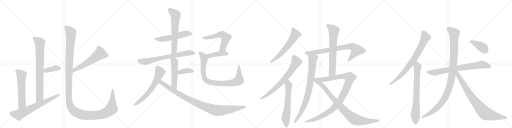
t = 0.00 s
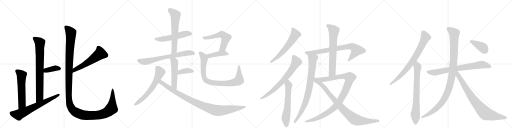
t = 5.00 s
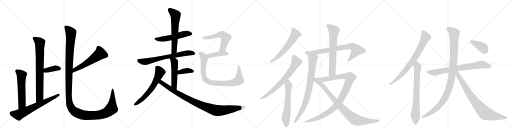
t = 10.00 s
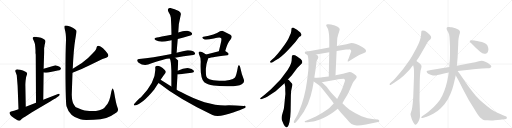
t = 15.00 s
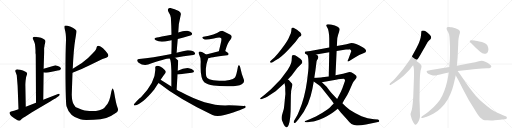
t = 20.01 s
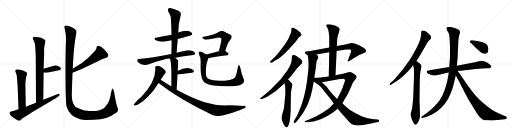
t = 25.01 s

The animated SVG that drew these frames (rendered in a browser with its animation timeline set to each time). Animation: 30 CSS @keyframes rules; one cycle of 25.01 s.

<svg version="1.1" viewBox="0 0 4096 1024" xmlns="http://www.w3.org/2000/svg">
  <g stroke="lightgray" stroke-dasharray="1,1" stroke-width="1" transform="scale(4, 4)">
    <line x1="0" y1="0" x2="256" y2="256"></line>
    <line x1="256" y1="0" x2="0" y2="256"></line>
    <line x1="128" y1="0" x2="128" y2="256"></line>
    <line x1="0" y1="128" x2="256" y2="128"></line>
    <line x1="256" y1="0" x2="512" y2="256"></line>
    <line x1="512" y1="0" x2="256" y2="256"></line>
    <line x1="384" y1="0" x2="384" y2="256"></line>
    <line x1="256" y1="128" x2="512" y2="128"></line>
    <line x1="512" y1="0" x2="768" y2="256"></line>
    <line x1="768" y1="0" x2="512" y2="256"></line>
    <line x1="640" y1="0" x2="640" y2="256"></line>
    <line x1="512" y1="128" x2="768" y2="128"></line>
    <line x1="768" y1="0" x2="1024" y2="256"></line>
    <line x1="1024" y1="0" x2="768" y2="256"></line>
    <line x1="896" y1="0" x2="896" y2="256"></line>
    <line x1="768" y1="128" x2="1024" y2="128"></line>
  </g>
<g transform="scale(1, -1) translate(0, -850)">
   <style type="text/css">
    @keyframes keyframes0 {
      from {
       stroke: black;
       stroke-dashoffset: 793;
       stroke-width: 128;
       }
       72% {
       animation-timing-function: step-end;
       stroke: black;
       stroke-dashoffset: 0;
       stroke-width: 128;
       }
       to {
       stroke: black;
       stroke-width: 1024;
       }
       }
       #make-me-a-hanzi-animation-0 {
         animation: keyframes0 0.895345s both;
         animation-delay: 0.000000s;
         animation-timing-function: linear;
       }
    @keyframes keyframes1 {
      from {
       stroke: black;
       stroke-dashoffset: 382;
       stroke-width: 128;
       }
       55% {
       animation-timing-function: step-end;
       stroke: black;
       stroke-dashoffset: 0;
       stroke-width: 128;
       }
       to {
       stroke: black;
       stroke-width: 1024;
       }
       }
       #make-me-a-hanzi-animation-1 {
         animation: keyframes1 0.560872s both;
         animation-delay: 0.895345s;
         animation-timing-function: linear;
       }
    @keyframes keyframes2 {
      from {
       stroke: black;
       stroke-dashoffset: 580;
       stroke-width: 128;
       }
       65% {
       animation-timing-function: step-end;
       stroke: black;
       stroke-dashoffset: 0;
       stroke-width: 128;
       }
       to {
       stroke: black;
       stroke-width: 1024;
       }
       }
       #make-me-a-hanzi-animation-2 {
         animation: keyframes2 0.722005s both;
         animation-delay: 1.456217s;
         animation-timing-function: linear;
       }
    @keyframes keyframes3 {
      from {
       stroke: black;
       stroke-dashoffset: 680;
       stroke-width: 128;
       }
       69% {
       animation-timing-function: step-end;
       stroke: black;
       stroke-dashoffset: 0;
       stroke-width: 128;
       }
       to {
       stroke: black;
       stroke-width: 1024;
       }
       }
       #make-me-a-hanzi-animation-3 {
         animation: keyframes3 0.803385s both;
         animation-delay: 2.178223s;
         animation-timing-function: linear;
       }
    @keyframes keyframes4 {
      from {
       stroke: black;
       stroke-dashoffset: 570;
       stroke-width: 128;
       }
       65% {
       animation-timing-function: step-end;
       stroke: black;
       stroke-dashoffset: 0;
       stroke-width: 128;
       }
       to {
       stroke: black;
       stroke-width: 1024;
       }
       }
       #make-me-a-hanzi-animation-4 {
         animation: keyframes4 0.713867s both;
         animation-delay: 2.981608s;
         animation-timing-function: linear;
       }
    @keyframes keyframes5 {
      from {
       stroke: black;
       stroke-dashoffset: 1434;
       stroke-width: 128;
       }
       82% {
       animation-timing-function: step-end;
       stroke: black;
       stroke-dashoffset: 0;
       stroke-width: 128;
       }
       to {
       stroke: black;
       stroke-width: 1024;
       }
       }
       #make-me-a-hanzi-animation-5 {
         animation: keyframes5 1.416992s both;
         animation-delay: 3.695475s;
         animation-timing-function: linear;
       }
    @keyframes keyframes6 {
      from {
       stroke: black;
       stroke-dashoffset: 539;
       stroke-width: 128;
       }
       64% {
       animation-timing-function: step-end;
       stroke: black;
       stroke-dashoffset: 0;
       stroke-width: 128;
       }
       to {
       stroke: black;
       stroke-width: 1024;
       }
       }
       #make-me-a-hanzi-animation-6 {
         animation: keyframes6 0.688639s both;
         animation-delay: 5.112467s;
         animation-timing-function: linear;
       }
    @keyframes keyframes7 {
      from {
       stroke: black;
       stroke-dashoffset: 626;
       stroke-width: 128;
       }
       67% {
       animation-timing-function: step-end;
       stroke: black;
       stroke-dashoffset: 0;
       stroke-width: 128;
       }
       to {
       stroke: black;
       stroke-width: 1024;
       }
       }
       #make-me-a-hanzi-animation-7 {
         animation: keyframes7 0.759440s both;
         animation-delay: 5.801107s;
         animation-timing-function: linear;
       }
    @keyframes keyframes8 {
      from {
       stroke: black;
       stroke-dashoffset: 707;
       stroke-width: 128;
       }
       70% {
       animation-timing-function: step-end;
       stroke: black;
       stroke-dashoffset: 0;
       stroke-width: 128;
       }
       to {
       stroke: black;
       stroke-width: 1024;
       }
       }
       #make-me-a-hanzi-animation-8 {
         animation: keyframes8 0.825358s both;
         animation-delay: 6.560547s;
         animation-timing-function: linear;
       }
    @keyframes keyframes9 {
      from {
       stroke: black;
       stroke-dashoffset: 514;
       stroke-width: 128;
       }
       63% {
       animation-timing-function: step-end;
       stroke: black;
       stroke-dashoffset: 0;
       stroke-width: 128;
       }
       to {
       stroke: black;
       stroke-width: 1024;
       }
       }
       #make-me-a-hanzi-animation-9 {
         animation: keyframes9 0.668294s both;
         animation-delay: 7.385905s;
         animation-timing-function: linear;
       }
    @keyframes keyframes10 {
      from {
       stroke: black;
       stroke-dashoffset: 378;
       stroke-width: 128;
       }
       55% {
       animation-timing-function: step-end;
       stroke: black;
       stroke-dashoffset: 0;
       stroke-width: 128;
       }
       to {
       stroke: black;
       stroke-width: 1024;
       }
       }
       #make-me-a-hanzi-animation-10 {
         animation: keyframes10 0.557617s both;
         animation-delay: 8.054199s;
         animation-timing-function: linear;
       }
    @keyframes keyframes11 {
      from {
       stroke: black;
       stroke-dashoffset: 632;
       stroke-width: 128;
       }
       67% {
       animation-timing-function: step-end;
       stroke: black;
       stroke-dashoffset: 0;
       stroke-width: 128;
       }
       to {
       stroke: black;
       stroke-width: 1024;
       }
       }
       #make-me-a-hanzi-animation-11 {
         animation: keyframes11 0.764323s both;
         animation-delay: 8.611816s;
         animation-timing-function: linear;
       }
    @keyframes keyframes12 {
      from {
       stroke: black;
       stroke-dashoffset: 996;
       stroke-width: 128;
       }
       76% {
       animation-timing-function: step-end;
       stroke: black;
       stroke-dashoffset: 0;
       stroke-width: 128;
       }
       to {
       stroke: black;
       stroke-width: 1024;
       }
       }
       #make-me-a-hanzi-animation-12 {
         animation: keyframes12 1.060547s both;
         animation-delay: 9.376139s;
         animation-timing-function: linear;
       }
    @keyframes keyframes13 {
      from {
       stroke: black;
       stroke-dashoffset: 568;
       stroke-width: 128;
       }
       65% {
       animation-timing-function: step-end;
       stroke: black;
       stroke-dashoffset: 0;
       stroke-width: 128;
       }
       to {
       stroke: black;
       stroke-width: 1024;
       }
       }
       #make-me-a-hanzi-animation-13 {
         animation: keyframes13 0.712240s both;
         animation-delay: 10.436686s;
         animation-timing-function: linear;
       }
    @keyframes keyframes14 {
      from {
       stroke: black;
       stroke-dashoffset: 425;
       stroke-width: 128;
       }
       58% {
       animation-timing-function: step-end;
       stroke: black;
       stroke-dashoffset: 0;
       stroke-width: 128;
       }
       to {
       stroke: black;
       stroke-width: 1024;
       }
       }
       #make-me-a-hanzi-animation-14 {
         animation: keyframes14 0.595866s both;
         animation-delay: 11.148926s;
         animation-timing-function: linear;
       }
    @keyframes keyframes15 {
      from {
       stroke: black;
       stroke-dashoffset: 875;
       stroke-width: 128;
       }
       74% {
       animation-timing-function: step-end;
       stroke: black;
       stroke-dashoffset: 0;
       stroke-width: 128;
       }
       to {
       stroke: black;
       stroke-width: 1024;
       }
       }
       #make-me-a-hanzi-animation-15 {
         animation: keyframes15 0.962077s both;
         animation-delay: 11.744792s;
         animation-timing-function: linear;
       }
    @keyframes keyframes16 {
      from {
       stroke: black;
       stroke-dashoffset: 599;
       stroke-width: 128;
       }
       66% {
       animation-timing-function: step-end;
       stroke: black;
       stroke-dashoffset: 0;
       stroke-width: 128;
       }
       to {
       stroke: black;
       stroke-width: 1024;
       }
       }
       #make-me-a-hanzi-animation-16 {
         animation: keyframes16 0.737467s both;
         animation-delay: 12.706868s;
         animation-timing-function: linear;
       }
    @keyframes keyframes17 {
      from {
       stroke: black;
       stroke-dashoffset: 724;
       stroke-width: 128;
       }
       70% {
       animation-timing-function: step-end;
       stroke: black;
       stroke-dashoffset: 0;
       stroke-width: 128;
       }
       to {
       stroke: black;
       stroke-width: 1024;
       }
       }
       #make-me-a-hanzi-animation-17 {
         animation: keyframes17 0.839193s both;
         animation-delay: 13.444336s;
         animation-timing-function: linear;
       }
    @keyframes keyframes18 {
      from {
       stroke: black;
       stroke-dashoffset: 619;
       stroke-width: 128;
       }
       67% {
       animation-timing-function: step-end;
       stroke: black;
       stroke-dashoffset: 0;
       stroke-width: 128;
       }
       to {
       stroke: black;
       stroke-width: 1024;
       }
       }
       #make-me-a-hanzi-animation-18 {
         animation: keyframes18 0.753743s both;
         animation-delay: 14.283529s;
         animation-timing-function: linear;
       }
    @keyframes keyframes19 {
      from {
       stroke: black;
       stroke-dashoffset: 781;
       stroke-width: 128;
       }
       72% {
       animation-timing-function: step-end;
       stroke: black;
       stroke-dashoffset: 0;
       stroke-width: 128;
       }
       to {
       stroke: black;
       stroke-width: 1024;
       }
       }
       #make-me-a-hanzi-animation-19 {
         animation: keyframes19 0.885579s both;
         animation-delay: 15.037272s;
         animation-timing-function: linear;
       }
    @keyframes keyframes20 {
      from {
       stroke: black;
       stroke-dashoffset: 833;
       stroke-width: 128;
       }
       73% {
       animation-timing-function: step-end;
       stroke: black;
       stroke-dashoffset: 0;
       stroke-width: 128;
       }
       to {
       stroke: black;
       stroke-width: 1024;
       }
       }
       #make-me-a-hanzi-animation-20 {
         animation: keyframes20 0.927897s both;
         animation-delay: 15.922852s;
         animation-timing-function: linear;
       }
    @keyframes keyframes21 {
      from {
       stroke: black;
       stroke-dashoffset: 690;
       stroke-width: 128;
       }
       69% {
       animation-timing-function: step-end;
       stroke: black;
       stroke-dashoffset: 0;
       stroke-width: 128;
       }
       to {
       stroke: black;
       stroke-width: 1024;
       }
       }
       #make-me-a-hanzi-animation-21 {
         animation: keyframes21 0.811523s both;
         animation-delay: 16.850749s;
         animation-timing-function: linear;
       }
    @keyframes keyframes22 {
      from {
       stroke: black;
       stroke-dashoffset: 1059;
       stroke-width: 128;
       }
       78% {
       animation-timing-function: step-end;
       stroke: black;
       stroke-dashoffset: 0;
       stroke-width: 128;
       }
       to {
       stroke: black;
       stroke-width: 1024;
       }
       }
       #make-me-a-hanzi-animation-22 {
         animation: keyframes22 1.111816s both;
         animation-delay: 17.662272s;
         animation-timing-function: linear;
       }
    @keyframes keyframes23 {
      from {
       stroke: black;
       stroke-dashoffset: 900;
       stroke-width: 128;
       }
       75% {
       animation-timing-function: step-end;
       stroke: black;
       stroke-dashoffset: 0;
       stroke-width: 128;
       }
       to {
       stroke: black;
       stroke-width: 1024;
       }
       }
       #make-me-a-hanzi-animation-23 {
         animation: keyframes23 0.982422s both;
         animation-delay: 18.774089s;
         animation-timing-function: linear;
       }
    @keyframes keyframes24 {
      from {
       stroke: black;
       stroke-dashoffset: 781;
       stroke-width: 128;
       }
       72% {
       animation-timing-function: step-end;
       stroke: black;
       stroke-dashoffset: 0;
       stroke-width: 128;
       }
       to {
       stroke: black;
       stroke-width: 1024;
       }
       }
       #make-me-a-hanzi-animation-24 {
         animation: keyframes24 0.885579s both;
         animation-delay: 19.756510s;
         animation-timing-function: linear;
       }
    @keyframes keyframes25 {
      from {
       stroke: black;
       stroke-dashoffset: 749;
       stroke-width: 128;
       }
       71% {
       animation-timing-function: step-end;
       stroke: black;
       stroke-dashoffset: 0;
       stroke-width: 128;
       }
       to {
       stroke: black;
       stroke-width: 1024;
       }
       }
       #make-me-a-hanzi-animation-25 {
         animation: keyframes25 0.859538s both;
         animation-delay: 20.642090s;
         animation-timing-function: linear;
       }
    @keyframes keyframes26 {
      from {
       stroke: black;
       stroke-dashoffset: 766;
       stroke-width: 128;
       }
       71% {
       animation-timing-function: step-end;
       stroke: black;
       stroke-dashoffset: 0;
       stroke-width: 128;
       }
       to {
       stroke: black;
       stroke-width: 1024;
       }
       }
       #make-me-a-hanzi-animation-26 {
         animation: keyframes26 0.873372s both;
         animation-delay: 21.501628s;
         animation-timing-function: linear;
       }
    @keyframes keyframes27 {
      from {
       stroke: black;
       stroke-dashoffset: 1090;
       stroke-width: 128;
       }
       78% {
       animation-timing-function: step-end;
       stroke: black;
       stroke-dashoffset: 0;
       stroke-width: 128;
       }
       to {
       stroke: black;
       stroke-width: 1024;
       }
       }
       #make-me-a-hanzi-animation-27 {
         animation: keyframes27 1.137044s both;
         animation-delay: 22.375000s;
         animation-timing-function: linear;
       }
    @keyframes keyframes28 {
      from {
       stroke: black;
       stroke-dashoffset: 826;
       stroke-width: 128;
       }
       73% {
       animation-timing-function: step-end;
       stroke: black;
       stroke-dashoffset: 0;
       stroke-width: 128;
       }
       to {
       stroke: black;
       stroke-width: 1024;
       }
       }
       #make-me-a-hanzi-animation-28 {
         animation: keyframes28 0.922201s both;
         animation-delay: 23.512044s;
         animation-timing-function: linear;
       }
    @keyframes keyframes29 {
      from {
       stroke: black;
       stroke-dashoffset: 396;
       stroke-width: 128;
       }
       56% {
       animation-timing-function: step-end;
       stroke: black;
       stroke-dashoffset: 0;
       stroke-width: 128;
       }
       to {
       stroke: black;
       stroke-width: 1024;
       }
       }
       #make-me-a-hanzi-animation-29 {
         animation: keyframes29 0.572266s both;
         animation-delay: 24.434245s;
         animation-timing-function: linear;
       }
</style>
<path d="M 284 427 L 286 412 L 288 28 C 288 -2 346 23 346 53 L 349 270 L 349 301 L 353 427 L 353 468 Q 355 471 356 485 Q 358 498 361 507 Q 365 515 363 525 Q 361 533 345 541 Q 330 548 308 552 Q 286 556 278 556 Q 270 556 265 552 Q 261 547 261 544 L 270 525 Q 278 508 280 494 Q 282 480 284 448 L 284 427 Z" fill="lightgray"></path> 
<path d="M 349 270 L 366 269 Q 366 268 385 270 L 424 278 Q 444 284 461 287 Q 479 289 484 295 Q 495 304 476 316 Q 468 322 456 324 Q 445 328 438 327 L 349 301 C 320 293 319 272 349 270 Z" fill="lightgray"></path> 
<path d="M 206 -4 L 203 162 Q 202 175 205 207 Q 208 238 215 252 Q 222 265 208 275 Q 183 288 161 292 L 143 295 Q 136 296 127 293 Q 117 285 126 271 Q 132 255 134 248 L 141 162 L 148 -24 C 149 -54 207 -34 206 -4 Z" fill="lightgray"></path> 
<path d="M 288 28 L 206 -4 L 148 -24 L 112 -36 L 88 -42 Q 72 -44 77 -58 Q 83 -73 95 -82 Q 139 -117 155 -115 Q 161 -114 169 -105 Q 178 -96 219 -72 L 259 -46 L 402 39 Q 444 62 448 66 L 465 78 Q 475 84 477 91 Q 479 97 474 100 Q 469 102 464 99 Q 459 96 454 94 L 346 53 L 288 28 Z" fill="lightgray"></path> 
<path d="M 580 268 Q 661 301 717 329 L 783 361 Q 823 383 850 389 Q 876 397 862 420 Q 848 442 824 465 Q 802 485 788 485 Q 773 484 772 468 Q 771 451 740 422 Q 710 386 655 347 L 582 301 C 557 285 552 257 580 268 Z" fill="lightgray"></path> 
<path d="M 690 -109 L 750 -108 Q 807 -107 850 -94 Q 890 -80 932 -50 Q 952 -35 940 -10 Q 929 14 912 118 Q 907 138 903 141 Q 896 144 888 104 Q 881 64 874 49 L 864 27 Q 861 19 851 9 Q 842 -1 842 -3 Q 831 -22 795 -31 Q 760 -40 715 -37 Q 671 -34 651 -25 L 618 -12 Q 605 -8 601 -1 L 586 23 Q 576 40 574 92 L 580 268 L 582 301 Q 589 456 601 529 Q 614 601 610 606 Q 596 628 541 644 Q 525 648 518 644 Q 511 639 519 612 Q 528 584 528 530 Q 523 416 524 219 Q 526 21 532 0 Q 545 -44 572 -68 Q 589 -86 642 -103 Q 658 -109 690 -109 Z" fill="lightgray"></path> 
<path d="M 1422 539 Q 1527 566 1532 571 Q 1539 578 1535 587 Q 1528 597 1500 604 Q 1472 608 1426 590 L 1372 572 Q 1275 554 1256 550 Q 1220 543 1247 528 Q 1280 507 1351 524 Q 1361 527 1373 528 L 1422 539 Z" fill="lightgray"></path> 
<path d="M 1413 428 Q 1417 486 1422 539 L 1426 590 Q 1426 657 1447 736 Q 1450 746 1430 762 Q 1394 781 1370 785 Q 1354 789 1346 780 Q 1339 773 1347 757 Q 1366 729 1367 709 Q 1371 643 1372 572 L 1373 528 Q 1373 476 1371 419 C 1370 389 1411 398 1413 428 Z" fill="lightgray"></path> 
<path d="M 1400 388 Q 1466 401 1545 411 Q 1561 412 1561 420 Q 1562 432 1546 441 Q 1521 451 1499 448 Q 1453 438 1413 428 L 1371 419 Q 1215 389 1113 378 Q 1101 377 1098 370 Q 1095 360 1109 349 Q 1146 322 1185 334 Q 1329 382 1359 381 L 1400 388 Z" fill="lightgray"></path> 
<path d="M 1413 133 Q 1417 199 1420 254 L 1422 284 Q 1425 365 1426 366 L 1425 367 Q 1412 380 1400 388 C 1376 406 1347 409 1359 381 Q 1368 369 1371 284 Q 1371 239 1371 158 C 1371 128 1411 103 1413 133 Z" fill="lightgray"></path> 
<path d="M 1420 254 Q 1423 254 1427 254 Q 1488 263 1534 268 Q 1559 272 1549 286 Q 1537 301 1511 305 Q 1472 309 1422 284 C 1395 271 1390 254 1420 254 Z" fill="lightgray"></path> 
<path d="M 1285 212 Q 1303 240 1322 264 Q 1332 277 1318 291 Q 1279 327 1252 323 Q 1240 322 1242 306 Q 1251 197 1126 70 Q 1117 67 1073 18 Q 1066 3 1080 7 Q 1137 16 1234 134 Q 1265 185 1269 187 L 1285 212 Z" fill="lightgray"></path> 
<path d="M 1269 187 Q 1425 63 1700 -70 Q 1734 -86 1796 -70 Q 1952 -22 1964 -9 Q 1964 -8 1965 -8 Q 1969 4 1950 3 Q 1857 9 1801 7 Q 1648 7 1448 115 Q 1430 124 1413 133 L 1371 158 Q 1328 185 1285 212 C 1260 228 1245 205 1269 187 Z" fill="lightgray"></path> 
<path d="M 1802 442 Q 1821 512 1843 533 Q 1865 558 1843 572 Q 1780 605 1778 605 Q 1768 605 1760 600 Q 1718 570 1628 556 Q 1616 556 1619 549 Q 1620 543 1633 537 Q 1648 530 1710 542 Q 1761 555 1768 546 Q 1775 540 1767 509 Q 1760 478 1751 441 C 1744 412 1794 413 1802 442 Z" fill="lightgray"></path> 
<path d="M 1664 383 Q 1671 392 1818 409 Q 1828 410 1829 419 Q 1829 426 1802 442 C 1787 451 1780 449 1751 441 Q 1693 425 1649 414 C 1620 407 1638 369 1664 383 Z" fill="lightgray"></path> 
<path d="M 1949 218 Q 1934 252 1922 310 Q 1921 323 1913 328 Q 1906 332 1903 314 Q 1891 244 1880 231 Q 1856 204 1754 204 Q 1699 205 1675 216 Q 1654 226 1650 241 Q 1646 257 1647 300 Q 1651 346 1661 369 Q 1664 376 1664 383 C 1669 401 1669 401 1649 414 Q 1609 442 1597 438 Q 1584 434 1591 418 Q 1609 387 1605 338 Q 1602 221 1634 193 Q 1658 175 1708 166 Q 1757 159 1835 160 Q 1905 161 1934 177 Q 1961 190 1949 218 Z" fill="lightgray"></path> 
<path d="M 2331 478 L 2365 517 L 2393 554 L 2407 563 Q 2412 568 2412 574 L 2403 591 Q 2396 598 2376 613 Q 2355 627 2348 629 Q 2340 631 2333 624 Q 2331 617 2331 610 Q 2331 602 2326 582 Q 2318 567 2315 558 Q 2312 548 2297 522 Q 2281 496 2249 454 Q 2216 411 2195 390 L 2170 368 Q 2159 356 2160 354 Q 2163 342 2184 355 L 2205 368 Q 2232 384 2250 399 Q 2278 419 2331 478 Z" fill="lightgray"></path> 
<path d="M 2303 214 L 2333 246 L 2378 306 L 2414 343 Q 2426 357 2405 378 Q 2394 388 2392 389 Q 2389 390 2380 397 Q 2357 415 2342 408 Q 2337 406 2336 404 Q 2335 401 2333 365 Q 2331 329 2280 262 L 2244 214 L 2168 136 L 2117 92 L 2081 64 L 2083 57 Q 2084 54 2100 61 L 2126 71 Q 2140 78 2159 91 L 2205 120 L 2276 184 L 2303 214 Z" fill="lightgray"></path> 
<path d="M 2258 -118 L 2268 -142 Q 2280 -168 2289 -168 Q 2292 -169 2301 -163 Q 2309 -158 2316 -126 Q 2323 -95 2325 -39 L 2327 89 Q 2327 125 2333 143 L 2338 165 Q 2344 176 2330 188 L 2319 200 Q 2314 208 2303 214 C 2278 231 2270 213 2276 184 L 2281 161 Q 2282 159 2282 125 Q 2284 94 2282 88 L 2274 6 Q 2272 -28 2261 -53 Q 2246 -95 2258 -118 Z" fill="lightgray"></path> 
<path d="M 2806 451 L 2810 443 Q 2810 440 2807 433 L 2788 381 Q 2773 352 2791 360 L 2836 389 Q 2873 413 2912 426 Q 2928 430 2928 440 Q 2932 455 2898 475 Q 2834 511 2802 505 L 2772 497 L 2695 482 L 2634 471 L 2482 443 L 2449 439 L 2440 436 Q 2436 425 2442 421 Q 2448 417 2460 411 C 2473 404 2499 409 2529 414 L 2634 433 L 2693 443 L 2768 454 L 2791 455 Q 2800 456 2804 452 L 2806 451 Z" fill="lightgray"></path> 
<path d="M 2460 411 L 2464 396 Q 2467 385 2468 348 Q 2469 311 2466 285 L 2456 200 Q 2438 67 2394 -36 Q 2379 -74 2369 -88 L 2355 -111 Q 2346 -126 2352 -132 Q 2360 -138 2371 -124 L 2388 -103 Q 2433 -50 2464 20 Q 2490 89 2499 138 L 2510 198 L 2514 226 L 2523 284 L 2533 362 Q 2536 371 2544 383 Q 2551 395 2541 406 L 2529 414 C 2505 433 2452 440 2460 411 Z" fill="lightgray"></path> 
<path d="M 2695 482 L 2697 525 Q 2698 553 2705 573 L 2716 606 Q 2715 611 2718 614 Q 2718 640 2648 654 Q 2630 658 2621 656 Q 2603 653 2613 638 L 2621 624 Q 2624 621 2629 597 Q 2634 572 2634 542 L 2634 471 L 2634 433 L 2630 239 C 2629 209 2683 218 2684 248 L 2693 443 L 2695 482 Z" fill="lightgray"></path> 
<path d="M 2670 23 L 2652 4 Q 2639 -11 2619 -26 L 2576 -54 L 2527 -81 Q 2522 -84 2482 -102 L 2453 -113 Q 2438 -118 2437 -121 Q 2435 -131 2462 -128 L 2487 -124 Q 2508 -122 2524 -117 Q 2540 -113 2592 -91 Q 2643 -69 2702 -20 L 2739 25 L 2756 54 Q 2780 90 2792 118 L 2822 186 Q 2825 196 2839 210 Q 2851 225 2853 231 Q 2854 237 2850 244 Q 2845 250 2824 264 Q 2802 278 2781 271 L 2744 260 L 2684 248 L 2630 239 L 2577 232 Q 2565 230 2514 226 C 2484 224 2546 186 2575 192 L 2698 215 Q 2699 216 2723 219 L 2750 221 Q 2752 221 2758 215 Q 2763 208 2756 192 L 2742 153 Q 2739 144 2733 131 L 2728 118 L 2697 59 L 2670 23 Z" fill="lightgray"></path> 
<path d="M 2510 198 L 2544 174 Q 2561 165 2574 147 L 2655 45 L 2670 23 L 2702 -20 L 2728 -52 L 2777 -106 Q 2795 -130 2812 -142 Q 2832 -152 2854 -153 Q 2875 -155 2928 -146 L 3024 -126 Q 3036 -125 3034 -116 Q 3032 -108 3023 -106 L 2993 -103 Q 2940 -98 2892 -79 Q 2839 -56 2797 -28 L 2768 -4 L 2739 25 L 2697 59 L 2665 92 Q 2658 99 2637 125 L 2613 156 L 2575 192 C 2504 259 2478 221 2510 198 Z" fill="lightgray"></path> 
<path d="M 3331 363 L 3343 380 Q 3347 385 3361 408 L 3386 452 Q 3398 472 3409 493 Q 3420 514 3432 526 Q 3444 537 3446 540 Q 3449 545 3449 552 Q 3449 555 3448 558 Q 3445 567 3434 577 Q 3422 588 3413 594 Q 3404 602 3396 604 Q 3388 607 3382 607 Q 3377 606 3375 605 Q 3372 604 3371 599 Q 3370 594 3369 579 Q 3368 564 3365 548 Q 3361 532 3355 517 Q 3350 501 3331 465 L 3297 403 Q 3282 376 3254 338 Q 3228 300 3202 270 L 3161 223 Q 3145 206 3134 196 L 3121 184 Q 3117 180 3117 176 Q 3117 174 3118 173 Q 3119 171 3121 171 Q 3125 171 3131 175 L 3156 190 L 3200 220 Q 3226 240 3251 266 Q 3276 292 3286 305 Q 3296 318 3305 328 L 3331 363 Z" fill="lightgray"></path> 
<path d="M 3305 328 L 3309 313 Q 3311 305 3312 282 L 3312 240 L 3306 79 Q 3305 59 3303 36 Q 3301 14 3298 -7 Q 3295 -27 3290 -42 Q 3284 -58 3284 -62 Q 3284 -68 3288 -82 Q 3292 -97 3294 -101 Q 3296 -106 3302 -119 Q 3308 -133 3314 -139 Q 3319 -147 3323 -147 L 3324 -147 Q 3328 -147 3334 -142 Q 3339 -138 3344 -128 Q 3350 -118 3355 -104 Q 3360 -90 3360 -78 Q 3360 -72 3359 -46 L 3358 1 Q 3356 44 3356 46 L 3358 199 Q 3359 230 3360 246 Q 3361 262 3363 274 Q 3364 287 3367 294 Q 3372 310 3372 318 L 3372 321 Q 3372 327 3364 336 Q 3356 345 3348 350 L 3331 363 C 3307 381 3297 357 3305 328 Z" fill="lightgray"></path> 
<path d="M 3661 282 L 3754 293 Q 3794 298 3808 299 L 3856 303 Q 3882 305 3896 305 L 3912 305 Q 3919 305 3921 306 Q 3924 308 3927 312 Q 3930 316 3931 320 L 3931 321 Q 3931 327 3916 337 Q 3900 348 3882 356 Q 3865 364 3852 364 Q 3844 364 3823 358 Q 3803 352 3778 348 L 3655 324 L 3594 315 L 3448 290 Q 3426 286 3420 284 Q 3414 282 3413 279 L 3413 278 Q 3413 275 3417 268 Q 3421 261 3445 253 Q 3466 246 3476 246 L 3478 246 Q 3486 246 3500 250 Q 3515 254 3552 262 L 3590 270 L 3661 282 Z" fill="lightgray"></path> 
<path d="M 3590 270 L 3586 244 Q 3580 204 3567 161 Q 3554 118 3538 85 Q 3522 52 3498 24 Q 3474 -4 3448 -26 Q 3422 -50 3406 -60 L 3380 -78 Q 3370 -85 3370 -89 L 3370 -90 Q 3371 -94 3375 -94 Q 3377 -94 3380 -93 L 3414 -83 Q 3435 -77 3466 -60 Q 3496 -44 3528 -13 Q 3560 18 3583 57 Q 3605 96 3618 136 Q 3630 177 3635 200 Q 3640 223 3646 246 L 3655 324 L 3658 358 Q 3661 382 3662 417 L 3666 503 Q 3666 526 3669 544 Q 3672 562 3675 572 Q 3680 587 3680 595 L 3680 597 Q 3679 605 3669 612 Q 3658 618 3643 624 Q 3628 629 3616 632 Q 3605 634 3594 635 L 3589 635 Q 3580 635 3577 632 Q 3573 628 3573 621 L 3573 620 Q 3573 614 3581 601 Q 3590 587 3593 574 Q 3596 562 3598 521 Q 3600 480 3600 476 L 3600 433 Q 3600 402 3599 382 Q 3598 362 3594 315 L 3590 270 Z" fill="lightgray"></path> 
<path d="M 3646 246 L 3662 218 Q 3666 210 3676 192 L 3705 135 L 3738 73 Q 3750 50 3761 32 L 3792 -18 Q 3811 -50 3822 -66 Q 3832 -82 3843 -92 Q 3854 -102 3864 -107 Q 3874 -111 3899 -112 Q 3916 -113 3930 -113 L 3944 -113 Q 3951 -113 3980 -110 Q 4008 -108 4014 -106 L 4040 -103 Q 4055 -101 4055 -93 L 4055 -92 Q 4054 -84 4050 -82 L 4024 -71 Q 4003 -63 3979 -52 Q 3954 -40 3926 -21 Q 3898 -2 3866 26 Q 3834 54 3806 85 Q 3779 116 3760 142 Q 3741 167 3716 204 L 3682 254 L 3661 282 C 3643 306 3622 288 3646 246 Z" fill="lightgray"></path> 
<path d="M 3773 528 L 3770 528 Q 3761 528 3758 523 L 3758 520 Q 3758 515 3762 511 L 3770 504 L 3790 485 L 3810 464 Q 3822 452 3841 437 Q 3860 422 3874 420 L 3877 420 Q 3885 420 3894 425 Q 3904 432 3906 447 Q 3907 452 3907 457 Q 3907 466 3904 475 Q 3900 488 3889 498 Q 3878 508 3855 514 Q 3832 521 3817 523 Q 3802 525 3796 526 L 3773 528 Z" fill="lightgray"></path> 
      <clipPath id="make-me-a-hanzi-clip-0">
      <path d="M 284 427 L 286 412 L 288 28 C 288 -2 346 23 346 53 L 349 270 L 349 301 L 353 427 L 353 468 Q 355 471 356 485 Q 358 498 361 507 Q 365 515 363 525 Q 361 533 345 541 Q 330 548 308 552 Q 286 556 278 556 Q 270 556 265 552 Q 261 547 261 544 L 270 525 Q 278 508 280 494 Q 282 480 284 448 L 284 427 Z" fill="lightgray"></path>
      </clipPath>
      <path clip-path="url(#make-me-a-hanzi-clip-0)" d="M 272 543 L 319 507 L 317 72 L 293 36 " fill="none" id="make-me-a-hanzi-animation-0" stroke-dasharray="665 1330" stroke-linecap="round"></path>

      <clipPath id="make-me-a-hanzi-clip-1">
      <path d="M 349 270 L 366 269 Q 366 268 385 270 L 424 278 Q 444 284 461 287 Q 479 289 484 295 Q 495 304 476 316 Q 468 322 456 324 Q 445 328 438 327 L 349 301 C 320 293 319 272 349 270 Z" fill="lightgray"></path>
      </clipPath>
      <path clip-path="url(#make-me-a-hanzi-clip-1)" d="M 354 278 L 367 287 L 441 305 L 475 304 " fill="none" id="make-me-a-hanzi-animation-1" stroke-dasharray="254 508" stroke-linecap="round"></path>

      <clipPath id="make-me-a-hanzi-clip-2">
      <path d="M 206 -4 L 203 162 Q 202 175 205 207 Q 208 238 215 252 Q 222 265 208 275 Q 183 288 161 292 L 143 295 Q 136 296 127 293 Q 117 285 126 271 Q 132 255 134 248 L 141 162 L 148 -24 C 149 -54 207 -34 206 -4 Z" fill="lightgray"></path>
      </clipPath>
      <path clip-path="url(#make-me-a-hanzi-clip-2)" d="M 134 283 L 173 249 L 175 15 L 153 -16 " fill="none" id="make-me-a-hanzi-animation-2" stroke-dasharray="452 904" stroke-linecap="round"></path>

      <clipPath id="make-me-a-hanzi-clip-3">
      <path d="M 288 28 L 206 -4 L 148 -24 L 112 -36 L 88 -42 Q 72 -44 77 -58 Q 83 -73 95 -82 Q 139 -117 155 -115 Q 161 -114 169 -105 Q 178 -96 219 -72 L 259 -46 L 402 39 Q 444 62 448 66 L 465 78 Q 475 84 477 91 Q 479 97 474 100 Q 469 102 464 99 Q 459 96 454 94 L 346 53 L 288 28 Z" fill="lightgray"></path>
      </clipPath>
      <path clip-path="url(#make-me-a-hanzi-clip-3)" d="M 86 -53 L 148 -68 L 405 56 L 470 94 " fill="none" id="make-me-a-hanzi-animation-3" stroke-dasharray="552 1104" stroke-linecap="round"></path>

      <clipPath id="make-me-a-hanzi-clip-4">
      <path d="M 580 268 Q 661 301 717 329 L 783 361 Q 823 383 850 389 Q 876 397 862 420 Q 848 442 824 465 Q 802 485 788 485 Q 773 484 772 468 Q 771 451 740 422 Q 710 386 655 347 L 582 301 C 557 285 552 257 580 268 Z" fill="lightgray"></path>
      </clipPath>
      <path clip-path="url(#make-me-a-hanzi-clip-4)" d="M 788 469 L 802 421 L 712 356 L 609 299 L 590 284 L 587 273 " fill="none" id="make-me-a-hanzi-animation-4" stroke-dasharray="442 884" stroke-linecap="round"></path>

      <clipPath id="make-me-a-hanzi-clip-5">
      <path d="M 690 -109 L 750 -108 Q 807 -107 850 -94 Q 890 -80 932 -50 Q 952 -35 940 -10 Q 929 14 912 118 Q 907 138 903 141 Q 896 144 888 104 Q 881 64 874 49 L 864 27 Q 861 19 851 9 Q 842 -1 842 -3 Q 831 -22 795 -31 Q 760 -40 715 -37 Q 671 -34 651 -25 L 618 -12 Q 605 -8 601 -1 L 586 23 Q 576 40 574 92 L 580 268 L 582 301 Q 589 456 601 529 Q 614 601 610 606 Q 596 628 541 644 Q 525 648 518 644 Q 511 639 519 612 Q 528 584 528 530 Q 523 416 524 219 Q 526 21 532 0 Q 545 -44 572 -68 Q 589 -86 642 -103 Q 658 -109 690 -109 Z" fill="lightgray"></path>
      </clipPath>
      <path clip-path="url(#make-me-a-hanzi-clip-5)" d="M 524 637 L 567 588 L 553 338 L 549 92 L 556 24 L 576 -23 L 615 -52 L 663 -69 L 771 -72 L 843 -55 L 891 -18 L 902 63 L 903 136 " fill="none" id="make-me-a-hanzi-animation-5" stroke-dasharray="1306 2612" stroke-linecap="round"></path>

      <clipPath id="make-me-a-hanzi-clip-6">
      <path d="M 1422 539 Q 1527 566 1532 571 Q 1539 578 1535 587 Q 1528 597 1500 604 Q 1472 608 1426 590 L 1372 572 Q 1275 554 1256 550 Q 1220 543 1247 528 Q 1280 507 1351 524 Q 1361 527 1373 528 L 1422 539 Z" fill="lightgray"></path>
      </clipPath>
      <path clip-path="url(#make-me-a-hanzi-clip-6)" d="M 1248 540 L 1304 537 L 1374 550 L 1483 581 L 1525 580 " fill="none" id="make-me-a-hanzi-animation-6" stroke-dasharray="411 822" stroke-linecap="round"></path>

      <clipPath id="make-me-a-hanzi-clip-7">
      <path d="M 1413 428 Q 1417 486 1422 539 L 1426 590 Q 1426 657 1447 736 Q 1450 746 1430 762 Q 1394 781 1370 785 Q 1354 789 1346 780 Q 1339 773 1347 757 Q 1366 729 1367 709 Q 1371 643 1372 572 L 1373 528 Q 1373 476 1371 419 C 1370 389 1411 398 1413 428 Z" fill="lightgray"></path>
      </clipPath>
      <path clip-path="url(#make-me-a-hanzi-clip-7)" d="M 1358 771 L 1404 731 L 1394 454 L 1377 427 " fill="none" id="make-me-a-hanzi-animation-7" stroke-dasharray="498 996" stroke-linecap="round"></path>

      <clipPath id="make-me-a-hanzi-clip-8">
      <path d="M 1400 388 Q 1466 401 1545 411 Q 1561 412 1561 420 Q 1562 432 1546 441 Q 1521 451 1499 448 Q 1453 438 1413 428 L 1371 419 Q 1215 389 1113 378 Q 1101 377 1098 370 Q 1095 360 1109 349 Q 1146 322 1185 334 Q 1329 382 1359 381 L 1400 388 Z" fill="lightgray"></path>
      </clipPath>
      <path clip-path="url(#make-me-a-hanzi-clip-8)" d="M 1108 366 L 1140 357 L 1172 358 L 1312 392 L 1481 424 L 1533 428 L 1550 423 " fill="none" id="make-me-a-hanzi-animation-8" stroke-dasharray="579 1158" stroke-linecap="round"></path>

      <clipPath id="make-me-a-hanzi-clip-9">
      <path d="M 1413 133 Q 1417 199 1420 254 L 1422 284 Q 1425 365 1426 366 L 1425 367 Q 1412 380 1400 388 C 1376 406 1347 409 1359 381 Q 1368 369 1371 284 Q 1371 239 1371 158 C 1371 128 1411 103 1413 133 Z" fill="lightgray"></path>
      </clipPath>
      <path clip-path="url(#make-me-a-hanzi-clip-9)" d="M 1366 381 L 1396 352 L 1393 171 L 1411 141 " fill="none" id="make-me-a-hanzi-animation-9" stroke-dasharray="386 772" stroke-linecap="round"></path>

      <clipPath id="make-me-a-hanzi-clip-10">
      <path d="M 1420 254 Q 1423 254 1427 254 Q 1488 263 1534 268 Q 1559 272 1549 286 Q 1537 301 1511 305 Q 1472 309 1422 284 C 1395 271 1390 254 1420 254 Z" fill="lightgray"></path>
      </clipPath>
      <path clip-path="url(#make-me-a-hanzi-clip-10)" d="M 1424 261 L 1438 274 L 1492 285 L 1539 279 " fill="none" id="make-me-a-hanzi-animation-10" stroke-dasharray="250 500" stroke-linecap="round"></path>

      <clipPath id="make-me-a-hanzi-clip-11">
      <path d="M 1285 212 Q 1303 240 1322 264 Q 1332 277 1318 291 Q 1279 327 1252 323 Q 1240 322 1242 306 Q 1251 197 1126 70 Q 1117 67 1073 18 Q 1066 3 1080 7 Q 1137 16 1234 134 Q 1265 185 1269 187 L 1285 212 Z" fill="lightgray"></path>
      </clipPath>
      <path clip-path="url(#make-me-a-hanzi-clip-11)" d="M 1253 311 L 1280 273 L 1224 156 L 1185 105 L 1137 56 L 1083 16 " fill="none" id="make-me-a-hanzi-animation-11" stroke-dasharray="504 1008" stroke-linecap="round"></path>

      <clipPath id="make-me-a-hanzi-clip-12">
      <path d="M 1269 187 Q 1425 63 1700 -70 Q 1734 -86 1796 -70 Q 1952 -22 1964 -9 Q 1964 -8 1965 -8 Q 1969 4 1950 3 Q 1857 9 1801 7 Q 1648 7 1448 115 Q 1430 124 1413 133 L 1371 158 Q 1328 185 1285 212 C 1260 228 1245 205 1269 187 Z" fill="lightgray"></path>
      </clipPath>
      <path clip-path="url(#make-me-a-hanzi-clip-12)" d="M 1287 202 L 1290 190 L 1336 158 L 1487 68 L 1607 11 L 1710 -28 L 1780 -33 L 1960 -4 " fill="none" id="make-me-a-hanzi-animation-12" stroke-dasharray="868 1736" stroke-linecap="round"></path>

      <clipPath id="make-me-a-hanzi-clip-13">
      <path d="M 1802 442 Q 1821 512 1843 533 Q 1865 558 1843 572 Q 1780 605 1778 605 Q 1768 605 1760 600 Q 1718 570 1628 556 Q 1616 556 1619 549 Q 1620 543 1633 537 Q 1648 530 1710 542 Q 1761 555 1768 546 Q 1775 540 1767 509 Q 1760 478 1751 441 C 1744 412 1794 413 1802 442 Z" fill="lightgray"></path>
      </clipPath>
      <path clip-path="url(#make-me-a-hanzi-clip-13)" d="M 1626 549 L 1647 546 L 1696 554 L 1769 575 L 1797 561 L 1807 549 L 1787 477 L 1782 466 L 1757 447 " fill="none" id="make-me-a-hanzi-animation-13" stroke-dasharray="440 880" stroke-linecap="round"></path>

      <clipPath id="make-me-a-hanzi-clip-14">
      <path d="M 1664 383 Q 1671 392 1818 409 Q 1828 410 1829 419 Q 1829 426 1802 442 C 1787 451 1780 449 1751 441 Q 1693 425 1649 414 C 1620 407 1638 369 1664 383 Z" fill="lightgray"></path>
      </clipPath>
      <path clip-path="url(#make-me-a-hanzi-clip-14)" d="M 1662 389 L 1672 404 L 1758 422 L 1796 424 L 1820 418 " fill="none" id="make-me-a-hanzi-animation-14" stroke-dasharray="297 594" stroke-linecap="round"></path>

      <clipPath id="make-me-a-hanzi-clip-15">
      <path d="M 1949 218 Q 1934 252 1922 310 Q 1921 323 1913 328 Q 1906 332 1903 314 Q 1891 244 1880 231 Q 1856 204 1754 204 Q 1699 205 1675 216 Q 1654 226 1650 241 Q 1646 257 1647 300 Q 1651 346 1661 369 Q 1664 376 1664 383 C 1669 401 1669 401 1649 414 Q 1609 442 1597 438 Q 1584 434 1591 418 Q 1609 387 1605 338 Q 1602 221 1634 193 Q 1658 175 1708 166 Q 1757 159 1835 160 Q 1905 161 1934 177 Q 1961 190 1949 218 Z" fill="lightgray"></path>
      </clipPath>
      <path clip-path="url(#make-me-a-hanzi-clip-15)" d="M 1600 426 L 1627 400 L 1632 386 L 1625 306 L 1630 241 L 1646 210 L 1674 195 L 1717 185 L 1790 182 L 1861 188 L 1908 206 L 1913 230 L 1912 321 " fill="none" id="make-me-a-hanzi-animation-15" stroke-dasharray="747 1494" stroke-linecap="round"></path>

      <clipPath id="make-me-a-hanzi-clip-16">
      <path d="M 2331 478 L 2365 517 L 2393 554 L 2407 563 Q 2412 568 2412 574 L 2403 591 Q 2396 598 2376 613 Q 2355 627 2348 629 Q 2340 631 2333 624 Q 2331 617 2331 610 Q 2331 602 2326 582 Q 2318 567 2315 558 Q 2312 548 2297 522 Q 2281 496 2249 454 Q 2216 411 2195 390 L 2170 368 Q 2159 356 2160 354 Q 2163 342 2184 355 L 2205 368 Q 2232 384 2250 399 Q 2278 419 2331 478 Z" fill="lightgray"></path>
      </clipPath>
      <path clip-path="url(#make-me-a-hanzi-clip-16)" d="M 2344 615 L 2363 576 L 2330 521 L 2257 430 L 2206 382 L 2166 354 " fill="none" id="make-me-a-hanzi-animation-16" stroke-dasharray="471 942" stroke-linecap="round"></path>

      <clipPath id="make-me-a-hanzi-clip-17">
      <path d="M 2303 214 L 2333 246 L 2378 306 L 2414 343 Q 2426 357 2405 378 Q 2394 388 2392 389 Q 2389 390 2380 397 Q 2357 415 2342 408 Q 2337 406 2336 404 Q 2335 401 2333 365 Q 2331 329 2280 262 L 2244 214 L 2168 136 L 2117 92 L 2081 64 L 2083 57 Q 2084 54 2100 61 L 2126 71 Q 2140 78 2159 91 L 2205 120 L 2276 184 L 2303 214 Z" fill="lightgray"></path>
      </clipPath>
      <path clip-path="url(#make-me-a-hanzi-clip-17)" d="M 2343 400 L 2360 381 L 2371 355 L 2317 268 L 2264 204 L 2190 131 L 2126 83 L 2086 62 " fill="none" id="make-me-a-hanzi-animation-17" stroke-dasharray="596 1192" stroke-linecap="round"></path>

      <clipPath id="make-me-a-hanzi-clip-18">
      <path d="M 2258 -118 L 2268 -142 Q 2280 -168 2289 -168 Q 2292 -169 2301 -163 Q 2309 -158 2316 -126 Q 2323 -95 2325 -39 L 2327 89 Q 2327 125 2333 143 L 2338 165 Q 2344 176 2330 188 L 2319 200 Q 2314 208 2303 214 C 2278 231 2270 213 2276 184 L 2281 161 Q 2282 159 2282 125 Q 2284 94 2282 88 L 2274 6 Q 2272 -28 2261 -53 Q 2246 -95 2258 -118 Z" fill="lightgray"></path>
      </clipPath>
      <path clip-path="url(#make-me-a-hanzi-clip-18)" d="M 2303 205 L 2309 162 L 2298 -31 L 2287 -92 L 2291 -156 " fill="none" id="make-me-a-hanzi-animation-18" stroke-dasharray="491 982" stroke-linecap="round"></path>

      <clipPath id="make-me-a-hanzi-clip-19">
      <path d="M 2806 451 L 2810 443 Q 2810 440 2807 433 L 2788 381 Q 2773 352 2791 360 L 2836 389 Q 2873 413 2912 426 Q 2928 430 2928 440 Q 2932 455 2898 475 Q 2834 511 2802 505 L 2772 497 L 2695 482 L 2634 471 L 2482 443 L 2449 439 L 2440 436 Q 2436 425 2442 421 Q 2448 417 2460 411 C 2473 404 2499 409 2529 414 L 2634 433 L 2693 443 L 2768 454 L 2791 455 Q 2800 456 2804 452 L 2806 451 Z" fill="lightgray"></path>
      </clipPath>
      <path clip-path="url(#make-me-a-hanzi-clip-19)" d="M 2447 429 L 2533 433 L 2768 476 L 2818 477 L 2854 449 L 2802 381 L 2787 370 " fill="none" id="make-me-a-hanzi-animation-19" stroke-dasharray="653 1306" stroke-linecap="round"></path>

      <clipPath id="make-me-a-hanzi-clip-20">
      <path d="M 2460 411 L 2464 396 Q 2467 385 2468 348 Q 2469 311 2466 285 L 2456 200 Q 2438 67 2394 -36 Q 2379 -74 2369 -88 L 2355 -111 Q 2346 -126 2352 -132 Q 2360 -138 2371 -124 L 2388 -103 Q 2433 -50 2464 20 Q 2490 89 2499 138 L 2510 198 L 2514 226 L 2523 284 L 2533 362 Q 2536 371 2544 383 Q 2551 395 2541 406 L 2529 414 C 2505 433 2452 440 2460 411 Z" fill="lightgray"></path>
      </clipPath>
      <path clip-path="url(#make-me-a-hanzi-clip-20)" d="M 2467 405 L 2502 378 L 2475 150 L 2456 69 L 2430 -4 L 2397 -67 L 2357 -126 " fill="none" id="make-me-a-hanzi-animation-20" stroke-dasharray="705 1410" stroke-linecap="round"></path>

      <clipPath id="make-me-a-hanzi-clip-21">
      <path d="M 2695 482 L 2697 525 Q 2698 553 2705 573 L 2716 606 Q 2715 611 2718 614 Q 2718 640 2648 654 Q 2630 658 2621 656 Q 2603 653 2613 638 L 2621 624 Q 2624 621 2629 597 Q 2634 572 2634 542 L 2634 471 L 2634 433 L 2630 239 C 2629 209 2683 218 2684 248 L 2693 443 L 2695 482 Z" fill="lightgray"></path>
      </clipPath>
      <path clip-path="url(#make-me-a-hanzi-clip-21)" d="M 2619 646 L 2652 625 L 2671 603 L 2658 271 L 2636 246 " fill="none" id="make-me-a-hanzi-animation-21" stroke-dasharray="562 1124" stroke-linecap="round"></path>

      <clipPath id="make-me-a-hanzi-clip-22">
      <path d="M 2670 23 L 2652 4 Q 2639 -11 2619 -26 L 2576 -54 L 2527 -81 Q 2522 -84 2482 -102 L 2453 -113 Q 2438 -118 2437 -121 Q 2435 -131 2462 -128 L 2487 -124 Q 2508 -122 2524 -117 Q 2540 -113 2592 -91 Q 2643 -69 2702 -20 L 2739 25 L 2756 54 Q 2780 90 2792 118 L 2822 186 Q 2825 196 2839 210 Q 2851 225 2853 231 Q 2854 237 2850 244 Q 2845 250 2824 264 Q 2802 278 2781 271 L 2744 260 L 2684 248 L 2630 239 L 2577 232 Q 2565 230 2514 226 C 2484 224 2546 186 2575 192 L 2698 215 Q 2699 216 2723 219 L 2750 221 Q 2752 221 2758 215 Q 2763 208 2756 192 L 2742 153 Q 2739 144 2733 131 L 2728 118 L 2697 59 L 2670 23 Z" fill="lightgray"></path>
      </clipPath>
      <path clip-path="url(#make-me-a-hanzi-clip-22)" d="M 2535 220 L 2579 212 L 2756 242 L 2799 229 L 2758 114 L 2719 43 L 2680 -6 L 2645 -36 L 2575 -78 L 2504 -108 L 2442 -123 " fill="none" id="make-me-a-hanzi-animation-22" stroke-dasharray="931 1862" stroke-linecap="round"></path>

      <clipPath id="make-me-a-hanzi-clip-23">
      <path d="M 2510 198 L 2544 174 Q 2561 165 2574 147 L 2655 45 L 2670 23 L 2702 -20 L 2728 -52 L 2777 -106 Q 2795 -130 2812 -142 Q 2832 -152 2854 -153 Q 2875 -155 2928 -146 L 3024 -126 Q 3036 -125 3034 -116 Q 3032 -108 3023 -106 L 2993 -103 Q 2940 -98 2892 -79 Q 2839 -56 2797 -28 L 2768 -4 L 2739 25 L 2697 59 L 2665 92 Q 2658 99 2637 125 L 2613 156 L 2575 192 C 2504 259 2478 221 2510 198 Z" fill="lightgray"></path>
      </clipPath>
      <path clip-path="url(#make-me-a-hanzi-clip-23)" d="M 2518 218 L 2526 204 L 2588 158 L 2747 -27 L 2836 -103 L 2913 -119 L 3024 -116 " fill="none" id="make-me-a-hanzi-animation-23" stroke-dasharray="772 1544" stroke-linecap="round"></path>

      <clipPath id="make-me-a-hanzi-clip-24">
      <path d="M 3331 363 L 3343 380 Q 3347 385 3361 408 L 3386 452 Q 3398 472 3409 493 Q 3420 514 3432 526 Q 3444 537 3446 540 Q 3449 545 3449 552 Q 3449 555 3448 558 Q 3445 567 3434 577 Q 3422 588 3413 594 Q 3404 602 3396 604 Q 3388 607 3382 607 Q 3377 606 3375 605 Q 3372 604 3371 599 Q 3370 594 3369 579 Q 3368 564 3365 548 Q 3361 532 3355 517 Q 3350 501 3331 465 L 3297 403 Q 3282 376 3254 338 Q 3228 300 3202 270 L 3161 223 Q 3145 206 3134 196 L 3121 184 Q 3117 180 3117 176 Q 3117 174 3118 173 Q 3119 171 3121 171 Q 3125 171 3131 175 L 3156 190 L 3200 220 Q 3226 240 3251 266 Q 3276 292 3286 305 Q 3296 318 3305 328 L 3331 363 Z" fill="lightgray"></path>
      </clipPath>
      <path clip-path="url(#make-me-a-hanzi-clip-24)" d="M 3381 597 L 3403 550 L 3335 415 L 3240 284 L 3205 245 L 3122 176 " fill="none" id="make-me-a-hanzi-animation-24" stroke-dasharray="653 1306" stroke-linecap="round"></path>

      <clipPath id="make-me-a-hanzi-clip-25">
      <path d="M 3305 328 L 3309 313 Q 3311 305 3312 282 L 3312 240 L 3306 79 Q 3305 59 3303 36 Q 3301 14 3298 -7 Q 3295 -27 3290 -42 Q 3284 -58 3284 -62 Q 3284 -68 3288 -82 Q 3292 -97 3294 -101 Q 3296 -106 3302 -119 Q 3308 -133 3314 -139 Q 3319 -147 3323 -147 L 3324 -147 Q 3328 -147 3334 -142 Q 3339 -138 3344 -128 Q 3350 -118 3355 -104 Q 3360 -90 3360 -78 Q 3360 -72 3359 -46 L 3358 1 Q 3356 44 3356 46 L 3358 199 Q 3359 230 3360 246 Q 3361 262 3363 274 Q 3364 287 3367 294 Q 3372 310 3372 318 L 3372 321 Q 3372 327 3364 336 Q 3356 345 3348 350 L 3331 363 C 3307 381 3297 357 3305 328 Z" fill="lightgray"></path>
      </clipPath>
      <path clip-path="url(#make-me-a-hanzi-clip-25)" d="M 3331 354 L 3340 309 L 3330 11 L 3322 -64 L 3324 -137 " fill="none" id="make-me-a-hanzi-animation-25" stroke-dasharray="621 1242" stroke-linecap="round"></path>

      <clipPath id="make-me-a-hanzi-clip-26">
      <path d="M 3661 282 L 3754 293 Q 3794 298 3808 299 L 3856 303 Q 3882 305 3896 305 L 3912 305 Q 3919 305 3921 306 Q 3924 308 3927 312 Q 3930 316 3931 320 L 3931 321 Q 3931 327 3916 337 Q 3900 348 3882 356 Q 3865 364 3852 364 Q 3844 364 3823 358 Q 3803 352 3778 348 L 3655 324 L 3594 315 L 3448 290 Q 3426 286 3420 284 Q 3414 282 3413 279 L 3413 278 Q 3413 275 3417 268 Q 3421 261 3445 253 Q 3466 246 3476 246 L 3478 246 Q 3486 246 3500 250 Q 3515 254 3552 262 L 3590 270 L 3661 282 Z" fill="lightgray"></path>
      </clipPath>
      <path clip-path="url(#make-me-a-hanzi-clip-26)" d="M 3419 279 L 3473 270 L 3855 334 L 3922 321 " fill="none" id="make-me-a-hanzi-animation-26" stroke-dasharray="638 1276" stroke-linecap="round"></path>

      <clipPath id="make-me-a-hanzi-clip-27">
      <path d="M 3590 270 L 3586 244 Q 3580 204 3567 161 Q 3554 118 3538 85 Q 3522 52 3498 24 Q 3474 -4 3448 -26 Q 3422 -50 3406 -60 L 3380 -78 Q 3370 -85 3370 -89 L 3370 -90 Q 3371 -94 3375 -94 Q 3377 -94 3380 -93 L 3414 -83 Q 3435 -77 3466 -60 Q 3496 -44 3528 -13 Q 3560 18 3583 57 Q 3605 96 3618 136 Q 3630 177 3635 200 Q 3640 223 3646 246 L 3655 324 L 3658 358 Q 3661 382 3662 417 L 3666 503 Q 3666 526 3669 544 Q 3672 562 3675 572 Q 3680 587 3680 595 L 3680 597 Q 3679 605 3669 612 Q 3658 618 3643 624 Q 3628 629 3616 632 Q 3605 634 3594 635 L 3589 635 Q 3580 635 3577 632 Q 3573 628 3573 621 L 3573 620 Q 3573 614 3581 601 Q 3590 587 3593 574 Q 3596 562 3598 521 Q 3600 480 3600 476 L 3600 433 Q 3600 402 3599 382 Q 3598 362 3594 315 L 3590 270 Z" fill="lightgray"></path>
      </clipPath>
      <path clip-path="url(#make-me-a-hanzi-clip-27)" d="M 3586 623 L 3634 583 L 3626 332 L 3616 245 L 3594 151 L 3564 76 L 3517 9 L 3451 -49 L 3375 -89 " fill="none" id="make-me-a-hanzi-animation-27" stroke-dasharray="962 1924" stroke-linecap="round"></path>

      <clipPath id="make-me-a-hanzi-clip-28">
      <path d="M 3646 246 L 3662 218 Q 3666 210 3676 192 L 3705 135 L 3738 73 Q 3750 50 3761 32 L 3792 -18 Q 3811 -50 3822 -66 Q 3832 -82 3843 -92 Q 3854 -102 3864 -107 Q 3874 -111 3899 -112 Q 3916 -113 3930 -113 L 3944 -113 Q 3951 -113 3980 -110 Q 4008 -108 4014 -106 L 4040 -103 Q 4055 -101 4055 -93 L 4055 -92 Q 4054 -84 4050 -82 L 4024 -71 Q 4003 -63 3979 -52 Q 3954 -40 3926 -21 Q 3898 -2 3866 26 Q 3834 54 3806 85 Q 3779 116 3760 142 Q 3741 167 3716 204 L 3682 254 L 3661 282 C 3643 306 3622 288 3646 246 Z" fill="lightgray"></path>
      </clipPath>
      <path clip-path="url(#make-me-a-hanzi-clip-28)" d="M 3657 274 L 3665 248 L 3760 93 L 3813 21 L 3877 -51 L 3941 -75 L 4047 -92 " fill="none" id="make-me-a-hanzi-animation-28" stroke-dasharray="698 1396" stroke-linecap="round"></path>

      <clipPath id="make-me-a-hanzi-clip-29">
      <path d="M 3773 528 L 3770 528 Q 3761 528 3758 523 L 3758 520 Q 3758 515 3762 511 L 3770 504 L 3790 485 L 3810 464 Q 3822 452 3841 437 Q 3860 422 3874 420 L 3877 420 Q 3885 420 3894 425 Q 3904 432 3906 447 Q 3907 452 3907 457 Q 3907 466 3904 475 Q 3900 488 3889 498 Q 3878 508 3855 514 Q 3832 521 3817 523 Q 3802 525 3796 526 L 3773 528 Z" fill="lightgray"></path>
      </clipPath>
      <path clip-path="url(#make-me-a-hanzi-clip-29)" d="M 3766 522 L 3865 468 L 3880 445 " fill="none" id="make-me-a-hanzi-animation-29" stroke-dasharray="268 536" stroke-linecap="round"></path>

</g>
</svg>
